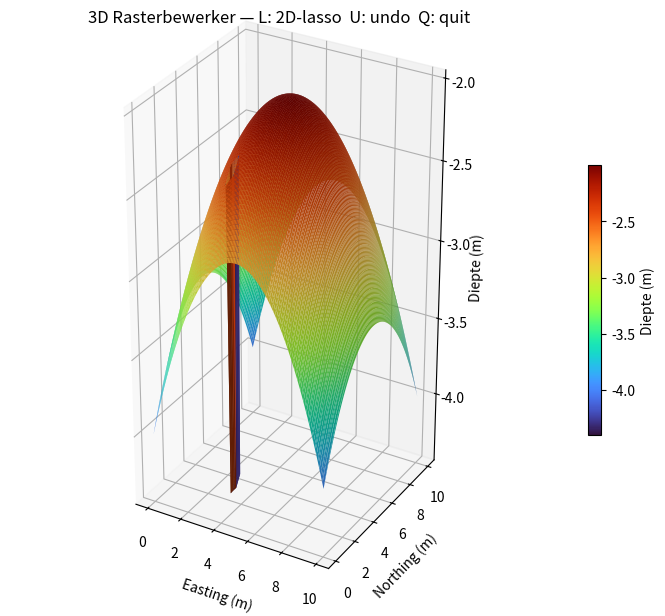
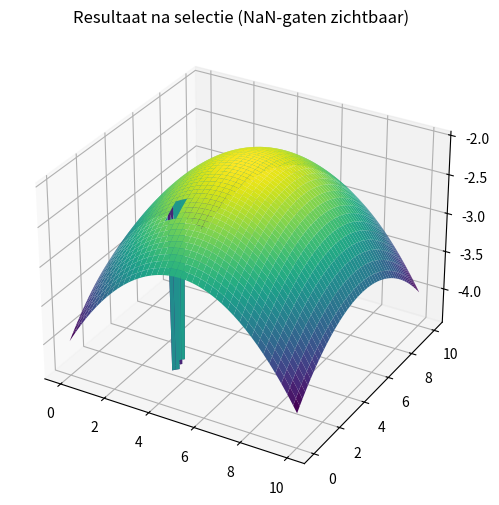

Here is the Python script that generated these plots, in order:
# -*- coding: utf-8 -*-
"""
3D → 2D puntenwolk selectie (lasso) voor raster (Xi, Yi, Zi) zonder her-interpolatie.
- 3D venster: roteer/zoom, druk L -> opent 2D scatter (alleen punten).
- In 2D venster: teken lasso, druk Enter of D om te bevestigen, Q/Esc om te annuleren.
- Geselecteerde grid-nodes worden op NaN gezet in Zi en direct hertekend.
- U in 3D venster = undo (stap terug).
"""

import numpy as np
import matplotlib.pyplot as plt
from matplotlib.widgets import LassoSelector
from matplotlib.path import Path
from mpl_toolkits.mplot3d import proj3d
from scipy.ndimage import binary_dilation


class Lasso2DSelector:
    """
    Zuivere 2D-scatter + lasso (geen lijnen).
    show() retourneert een boolean-mask over de aangeleverde punten (pts2d).
    Keys: Enter/D = bevestigen, U = reset selectie, Q/Esc = annuleren.
    """
    def __init__(self, pts2d, title="2D selectie (Lasso)"):
        self.pts2d = np.asarray(pts2d, float)
        self.sel_mask = np.zeros(self.pts2d.shape[0], dtype=bool)  # wat de lasso selecteerde

        self.fig, self.ax = plt.subplots(figsize=(9, 7))
        self.fig.canvas.mpl_disconnect(self.fig.canvas.manager.key_press_handler_id)  # voorkom clash met default
        self.ax.set_title(title + " — Lasso tekenen; Enter/D=bevestig, U=reset, Q=annuleer")
        self.ax.set_xlabel("screen x (px)"); self.ax.set_ylabel("screen y (px)")
        self.ax.invert_yaxis()  # schermcoördinaat: y naar beneden
        self.ax.grid(True, alpha=0.2)

        # scatter: enkel puntjes, geen lijnen
        self.scat = self.ax.scatter(self.pts2d[:, 0], self.pts2d[:, 1], s=6, alpha=0.9)
        self._recolor()

        # key events
        self.fig.canvas.mpl_connect('key_press_event', self._on_key)

        # lasso (zichtbare gele lijn)
        try:
            self.lasso = LassoSelector(self.ax, onselect=self._on_lasso, useblit=False,
                                       lineprops=dict(color='yellow', linewidth=1.8, alpha=0.95))
        except TypeError:
            self.lasso = LassoSelector(self.ax, onselect=self._on_lasso, useblit=False,
                                       line_props=dict(color='yellow', linewidth=1.8, alpha=0.95))

    def _on_lasso(self, verts):
        path = Path(verts)
        self.sel_mask = path.contains_points(self.pts2d)
        self._recolor()

    def _recolor(self):
        # blauw = niet geselecteerd, rood = geselecteerd
        c = np.full((self.pts2d.shape[0], 4), [0.2, 0.4, 1.0, 0.9])
        if np.any(self.sel_mask):
            c[self.sel_mask] = [1.0, 0.2, 0.2, 0.95]
        self.scat.set_color(c)
        self.fig.canvas.draw_idle()

    def _on_key(self, ev):
        k = (ev.key or '').lower()
        if k in ('enter', 'return', 'd'):
            plt.close(self.fig)
        elif k == 'u':
            self.sel_mask[:] = False
            self._recolor()
        elif k in ('q', 'escape'):
            self.sel_mask[:] = False
            plt.close(self.fig)

    def show(self):
        plt.show(block=True)
        return self.sel_mask


class RasterEditor3D:
    """
    3D-rasterbewerker voor (Xi, Yi, Zi).
    Werkwijze:
      - Roteer/zoom 3D.
      - Druk L -> opent 2D-scatter (geprojecteerde grid-nodes, zonder lijnen).
      - Lasso -> Enter/D -> geselecteerde nodes worden op NaN gezet in Zi.
      - U = undo; Q = sluit.
    """
    def __init__(self, Xi, Yi, Zi, zexag=1.0, dilate_cells=0, visible_only=True):
        self.Xi = np.asarray(Xi, float)
        self.Yi = np.asarray(Yi, float)
        self.Zi = np.array(Zi, float)  # eigen kop
        self.zexag = float(zexag)
        self.dilate_cells = int(max(0, dilate_cells))
        self.visible_only = bool(visible_only)

        self._undo_stack = []

        self.fig = plt.figure(figsize=(10, 7))
        self.ax = self.fig.add_subplot(111, projection='3d')
        self.fig.canvas.mpl_connect('key_press_event', self._on_key)
        self._draw()

    # ---------- rendering ----------
    def _draw(self, subtitle=None):
        self.ax.clear()
        depth = -self.Zi
        vmin = np.nanmin(depth)
        vmax = np.nanmax(depth)
        norm = plt.Normalize(vmin, vmax)
        cmap = 'turbo' if 'turbo' in plt.colormaps() else 'rainbow'
        colors = plt.cm.get_cmap(cmap)(norm(depth))
        facecolors = colors.copy()
        facecolors[np.isnan(depth)] = [0, 0, 0, 0]

        self.ax.plot_surface(self.Xi, self.Yi, depth,
                             facecolors=facecolors, rstride=1, cstride=1,
                             linewidth=0, antialiased=True)
        cbar = self.fig.colorbar(plt.cm.ScalarMappable(cmap=cmap, norm=norm), ax=self.ax, shrink=0.5)
        cbar.set_label("Diepte (m)")

        self.ax.set_xlabel("Easting (m)")
        self.ax.set_ylabel("Northing (m)")
        self.ax.set_zlabel("Diepte (m)")
        title = "3D Rasterbewerker — L: 2D-lasso  U: undo  Q: quit"
        if subtitle:
            title += f"  [{subtitle}]"
        self.ax.set_title(title)
        try:
            self.ax.set_box_aspect([1, 1, self.zexag])
        except Exception:
            pass
        self.fig.canvas.draw_idle()

    # ---------- helpers ----------
    def _project_nodes_to_pixels(self):
        """Projecteer grid-nodes naar 2D schermpixels (vorm (N,2))."""
        xs, ys, zs = proj3d.proj_transform(self.Xi.ravel(),
                                           self.Yi.ravel(),
                                           (-self.Zi).ravel(),
                                           self.ax.get_proj())
        pts2d = np.vstack([xs, ys]).T
        return self.ax.transData.transform(pts2d)  # pixels

    def _front_facing_mask_nodes(self):
        """Benader zichtbaarheidsmasker per node (front-facing)."""
        elev = np.deg2rad(self.ax.elev)
        azim = np.deg2rad(self.ax.azim)
        v = np.array([np.cos(elev)*np.sin(azim),
                      -np.cos(elev)*np.cos(azim),
                      np.sin(elev)], float)

        Zp = -self.Zi
        dXi_i = np.gradient(self.Xi, axis=0); dYi_i = np.gradient(self.Yi, axis=0); dZi_i = np.gradient(Zp, axis=0)
        dXi_j = np.gradient(self.Xi, axis=1); dYi_j = np.gradient(self.Yi, axis=1); dZi_j = np.gradient(Zp, axis=1)

        nx = dYi_i * dZi_j - dZi_i * dYi_j
        ny = dZi_i * dXi_j - dXi_i * dZi_j
        nz = dXi_i * dYi_j - dYi_i * dXi_j
        dot = nx*v[0] + ny*v[1] + nz*v[2]
        front = (dot < 0)

        node = np.zeros(self.Zi.shape, bool)
        node[:-1, :-1] |= front[:-1, :-1]
        node[1:,  :-1] |= front[:-1, :-1]
        node[:-1, 1: ] |= front[:-1, :-1]
        node[1:,  1: ] |= front[:-1, :-1]
        return node.ravel()

    # ---------- interactie ----------
    def _on_key(self, ev):
        k = (ev.key or '').lower()
        if k == 'l':
            self._run_2d_lasso()
        elif k == 'u':
            self._undo()
        elif k == 'q':
            plt.close(self.fig)

    def _run_2d_lasso(self):
        # toolbar-modus uit (anders slikt pan/zoom events)
        tb = getattr(self.fig.canvas, "toolbar", None)
        if tb is not None and hasattr(tb, "mode"):
            tb.mode = ''

        # snapshot projectie (na jouw oriëntatie)
        pix = self._project_nodes_to_pixels()

        # optioneel enkel zichtbare nodes (front-facing)
        if self.visible_only:
            vis = self._front_facing_mask_nodes()
        else:
            vis = np.ones(self.Xi.size, bool)

        idx_all = np.arange(self.Xi.size)
        idx_vis = idx_all[vis]
        pts_vis = pix[vis]

        # 2D lasso venster (enkel punten)
        sel = Lasso2DSelector(pts_vis, title="Geprojecteerde puntenwolk (screen-space)").show()

        if sel is None or not np.any(sel):
            self._draw()
            return

        # map terug naar grid
        sel_flat = np.zeros(self.Xi.size, bool)
        sel_flat[idx_vis[sel]] = True
        sel_grid = sel_flat.reshape(self.Xi.shape)

        # optionele dilatie in grid-topologie (neemt een randje mee)
        if self.dilate_cells > 0:
            sel_grid = binary_dilation(sel_grid, iterations=self.dilate_cells)

        # undo & toepassen: zet geselecteerde nodes op NaN
        self._undo_stack.append(self.Zi.copy())
        self.Zi[sel_grid] = np.nan

        self._draw(subtitle=f"verwijderd: {int(sel.sum())} nodes")

    def _undo(self):
        if not self._undo_stack:
            return
        self.Zi = self._undo_stack.pop()
        self._draw()

    def show(self):
        plt.show(block=True)
        return self.Zi


# ---- DEMO ----
if __name__ == "__main__":
    # Demo met synthetisch raster (parabool + wat NaN)
    x = np.linspace(0, 10, 120)
    y = np.linspace(0, 10, 100)
    Xi, Yi = np.meshgrid(x, y)
    Zi = 2.0 + 0.05*(Xi-5)**2 + 0.03*(Yi-5)**2
    Zi[20:25, 40:45] += 2.0  # "spike" eilandje

    editor = RasterEditor3D(Xi, Yi, Zi, zexag=2.0, dilate_cells=1, visible_only=True)
    Zi_new = editor.show()

    # Optioneel: toon resultaat
    fig = plt.figure(figsize=(8,6)); ax = fig.add_subplot(111, projection='3d')
    ax.plot_surface(Xi, Yi, -Zi_new, cmap='viridis')
    ax.set_title("Resultaat na selectie (NaN-gaten zichtbaar)")
    plt.show()
